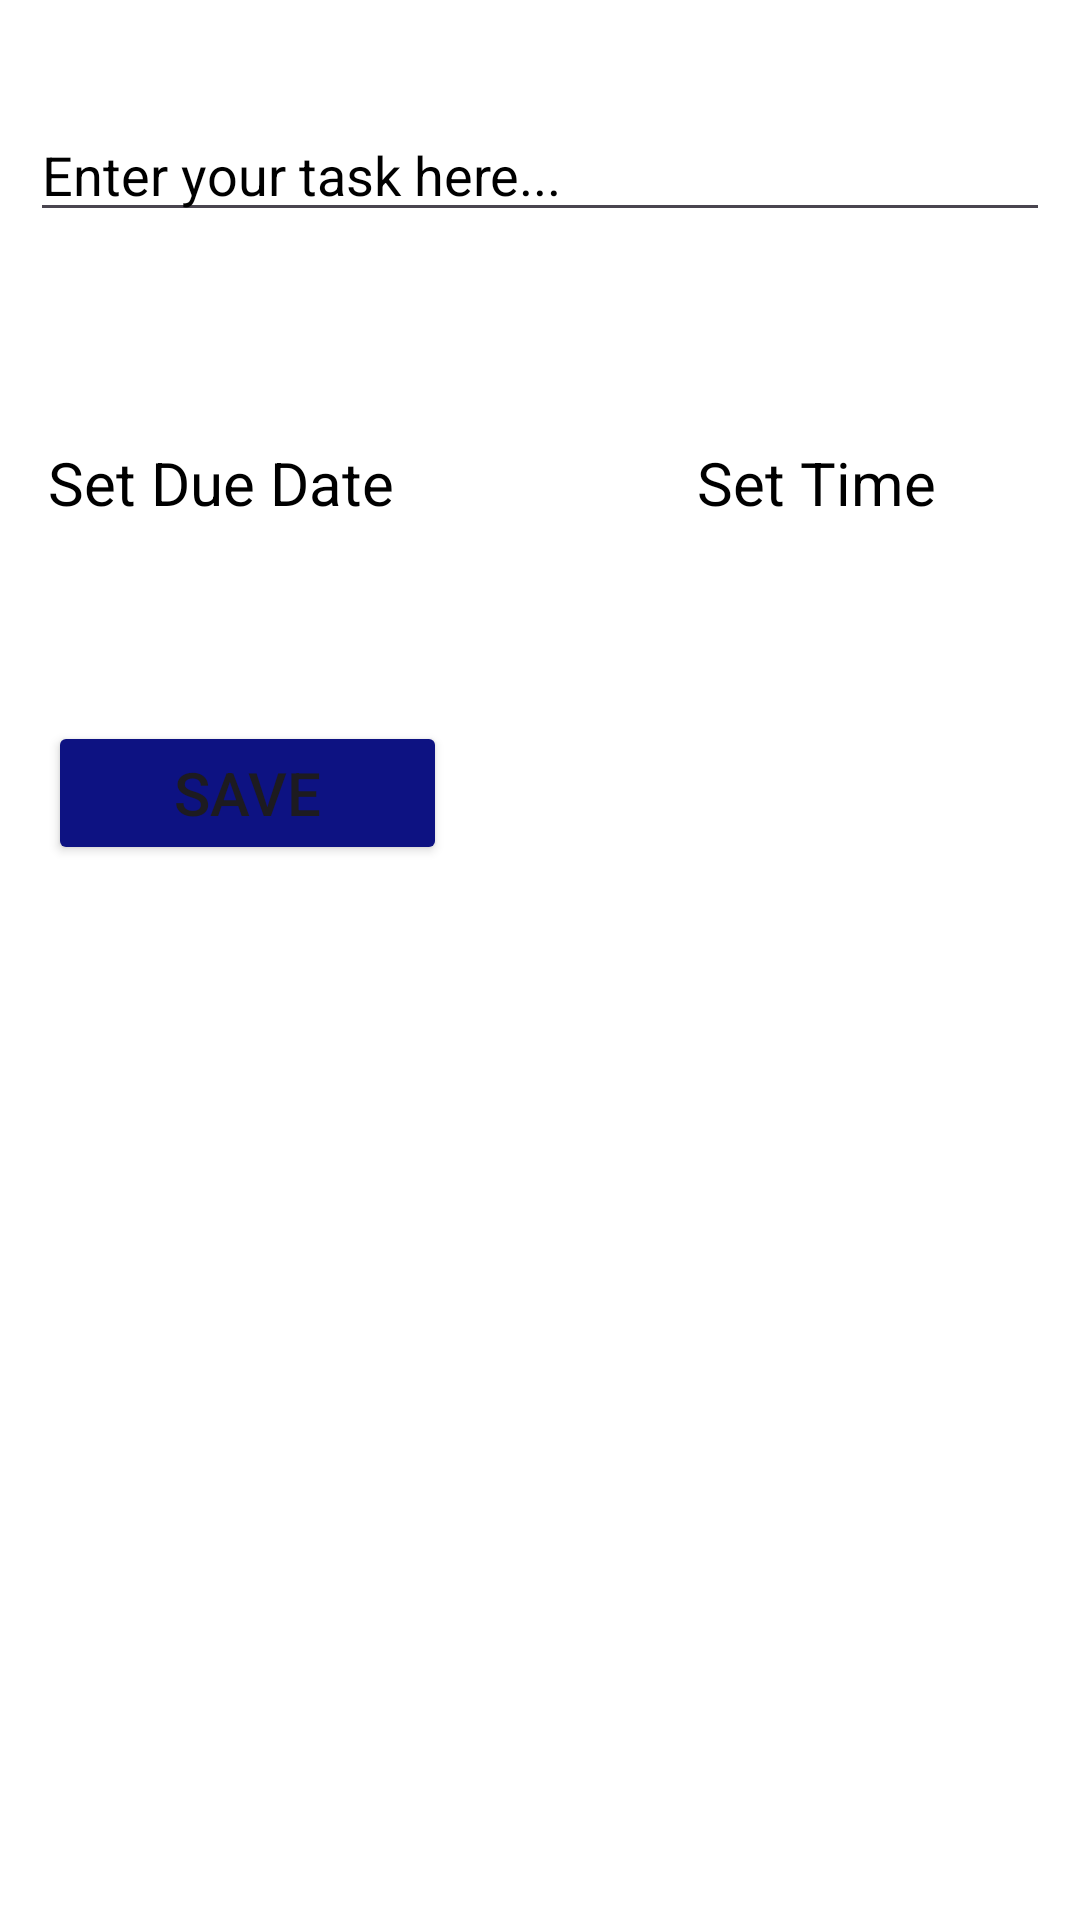

This screen was rendered from an Android layout file. Write that file and the resources it references.
<!-- AndroidManifest.xml: application theme Theme.DinacharyaAPKDemo -->
<!-- res/layout/add_new_task.xml -->
<?xml version="1.0" encoding="utf-8"?>
<androidx.constraintlayout.widget.ConstraintLayout xmlns:android="http://schemas.android.com/apk/res/android"
    xmlns:app="http://schemas.android.com/apk/res-auto"
    xmlns:tools="http://schemas.android.com/tools"
    android:layout_width="match_parent"
    android:layout_height="match_parent"
    tools:context=".AddNewTask"
    android:background="@color/white"

    >

    <EditText
        android:id="@+id/taskEditText"
        android:layout_width="match_parent"
        android:layout_height="wrap_content"
        android:layout_marginTop="36dp"
        android:hint="@string/enter_your_task_here"
        android:inputType="text"
        android:textColor="@color/black"
        android:textColorHint="@color/black"
        app:layout_constraintEnd_toEndOf="parent"
        app:layout_constraintStart_toStartOf="parent"
        app:layout_constraintTop_toTopOf="parent"
        android:layout_marginStart="10dp"
        android:layout_marginEnd="10dp"
        />

    <TextView
        android:id="@+id/set_dueDate"
        android:layout_width="wrap_content"
        android:layout_height="47dp"

        android:layout_marginStart="16dp"
        android:layout_marginTop="60dp"
        android:drawableRight="@drawable/baseline_calendar_month_24"
        android:drawablePadding="10dp"
        android:paddingTop="10sp"
        android:text="@string/set_due_date"
        android:textAlignment="center"
        android:textColor="@color/black"
        android:textSize="20sp"
        app:layout_constraintStart_toStartOf="parent"
        app:layout_constraintTop_toBottomOf="@+id/taskEditText" />

    <TextView
        android:id="@+id/set_time"
        android:layout_width="wrap_content"
        android:layout_height="wrap_content"
        android:layout_marginTop="60dp"
        android:layout_marginEnd="48dp"
        android:drawableRight="@drawable/baseline_access_time_24"
        android:drawablePadding="10dp"
        android:paddingTop="10sp"
        android:text="@string/set_time"
        android:textAlignment="center"
        android:textColor="@color/black"
        android:textSize="20sp"
        app:layout_constraintEnd_toEndOf="parent"
        app:layout_constraintTop_toBottomOf="@+id/taskEditText"
        tools:ignore="MissingConstraints" />

    <Button
        android:id="@+id/saveButton"
        style="@style/Widget.AppCompat.Button"
        android:layout_width="133dp"
        android:layout_height="wrap_content"
        android:layout_marginStart="16dp"
        android:layout_marginTop="56dp"
        android:text="@string/save"
        android:backgroundTint="#0D1282"
        android:textSize="20sp"
        app:layout_constraintStart_toStartOf="parent"
        app:layout_constraintTop_toBottomOf="@+id/set_dueDate" />


</androidx.constraintlayout.widget.ConstraintLayout>
<!-- resources referenced by this layout -->
<resources>
  <color name="black">#FF000000</color>
  <color name="white">#FFFFFFFF</color>
  <string name="enter_your_task_here">Enter your task here...</string>
  <string name="save">SAVE</string>
  <string name="set_due_date">Set Due Date</string>
  <string name="set_time">Set Time</string>
  <style name="Theme.DinacharyaAPKDemo" parent="Base.Theme.DinacharyaAPKDemo" />
  <style name="Base.Theme.DinacharyaAPKDemo" parent="Theme.Material3.DayNight.NoActionBar">
          
          
          <item name="colorPrimary">@color/purple_500</item>
          <item name="colorPrimaryVariant">@color/lavender</item>
          <item name="colorOnPrimary">@color/white</item>
  
          
          <item name="colorSecondary">@color/teal_200</item>
          <item name="colorSecondaryVariant">@color/teal_700</item>
          <item name="colorOnSecondary">@color/black</item>
          
          <item name="android:statusBarColor">?attr/colorPrimaryVariant</item>
      </style>
  <color name="purple_500">#FF6200EE</color>
  <color name="lavender">#9494EA</color>
  <color name="teal_200">#FF03DAC5</color>
  <color name="teal_700">#FF018786</color>
</resources>
